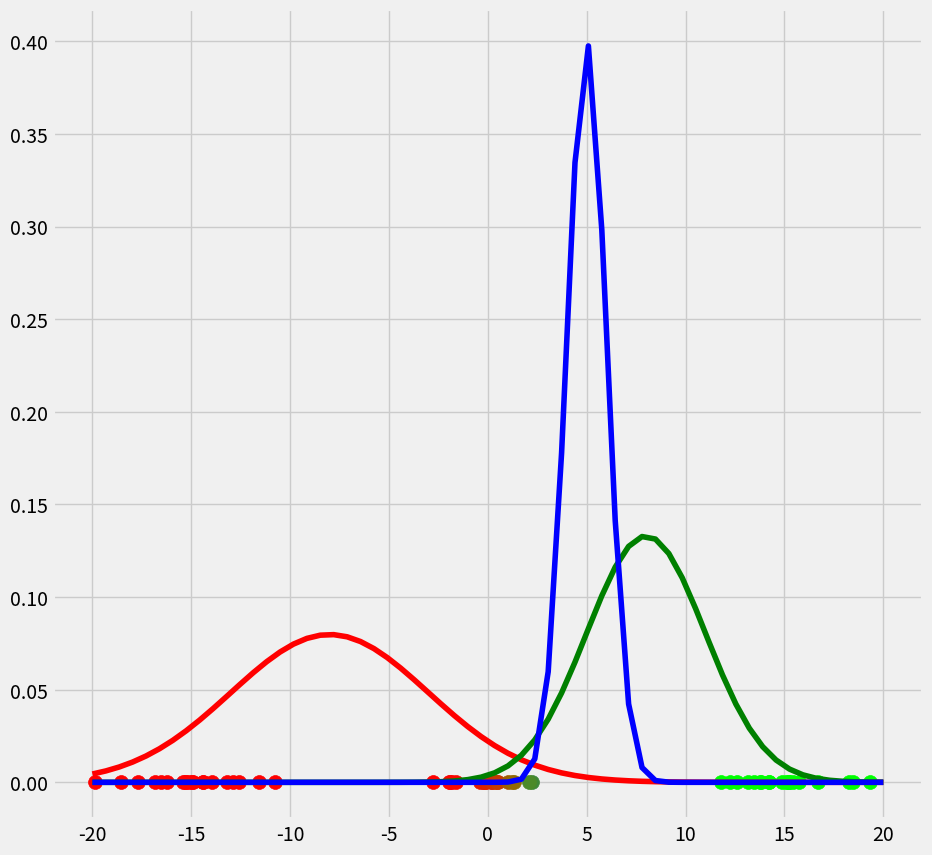
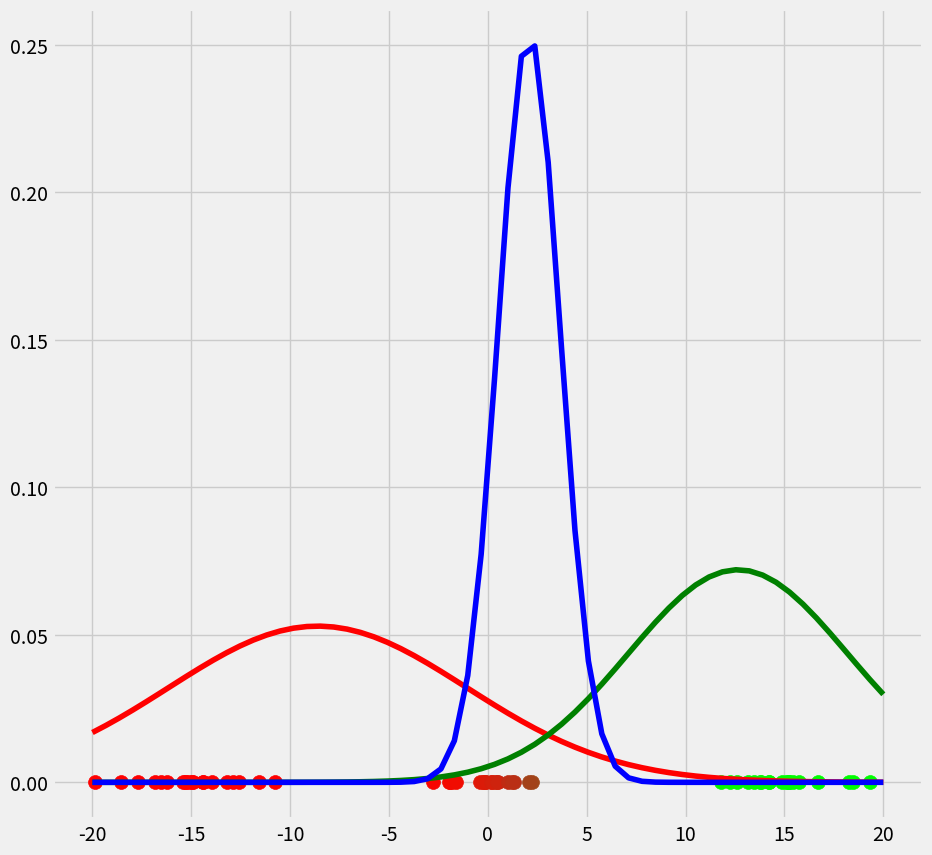
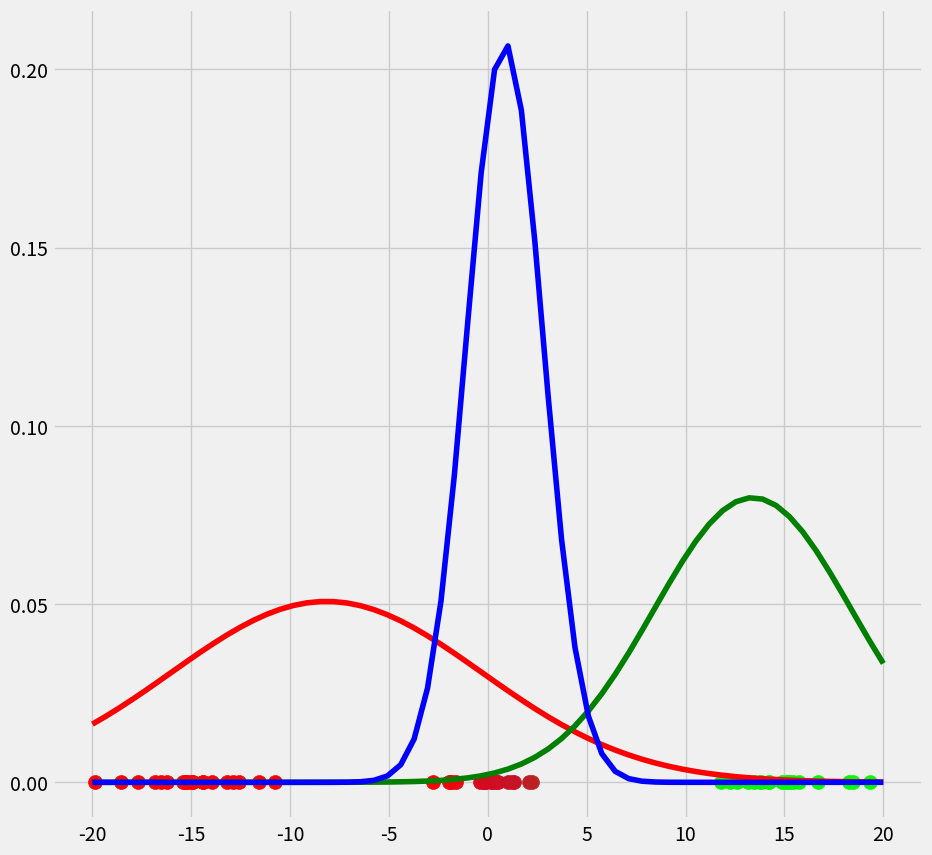
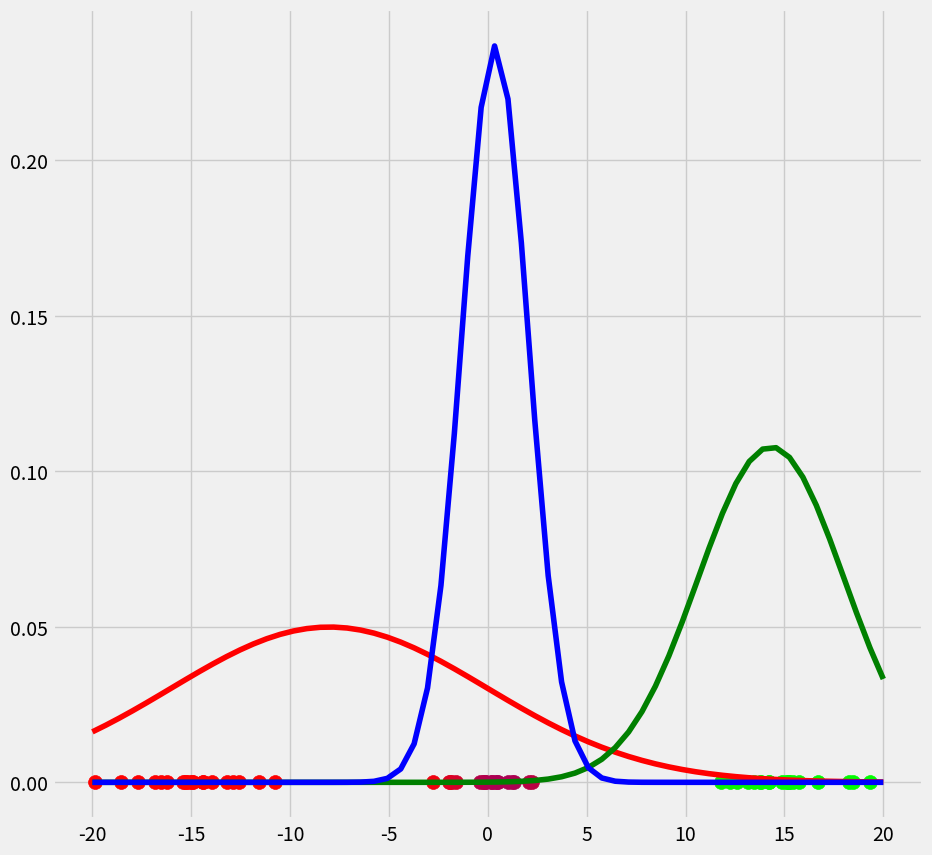
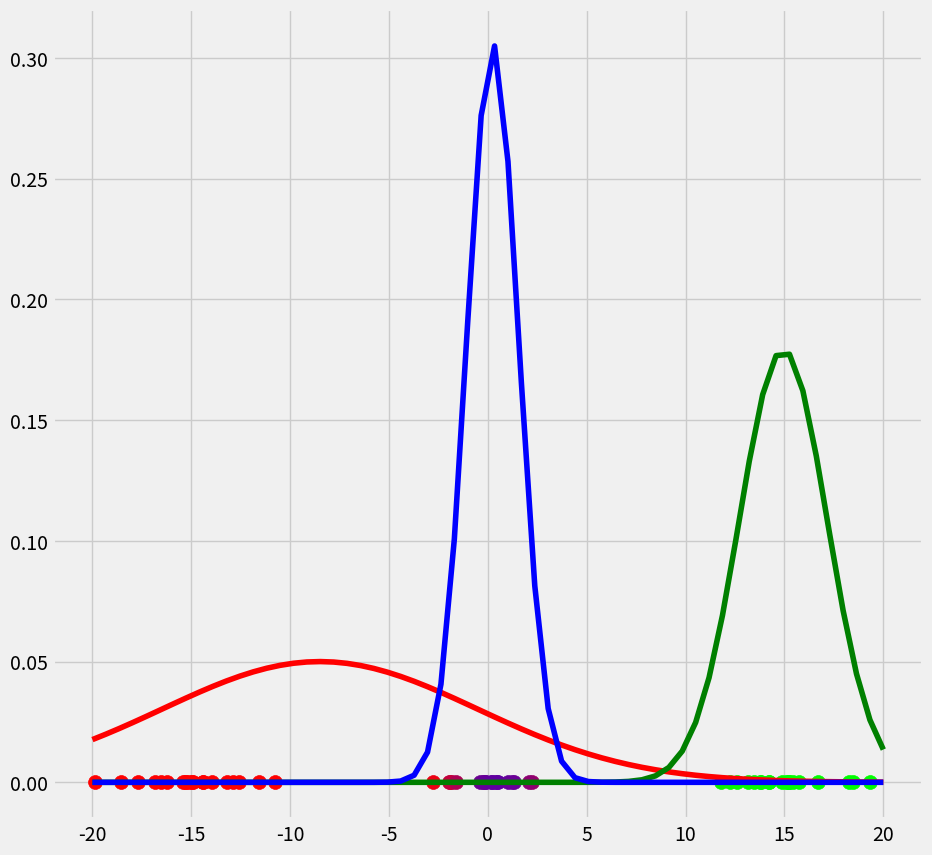
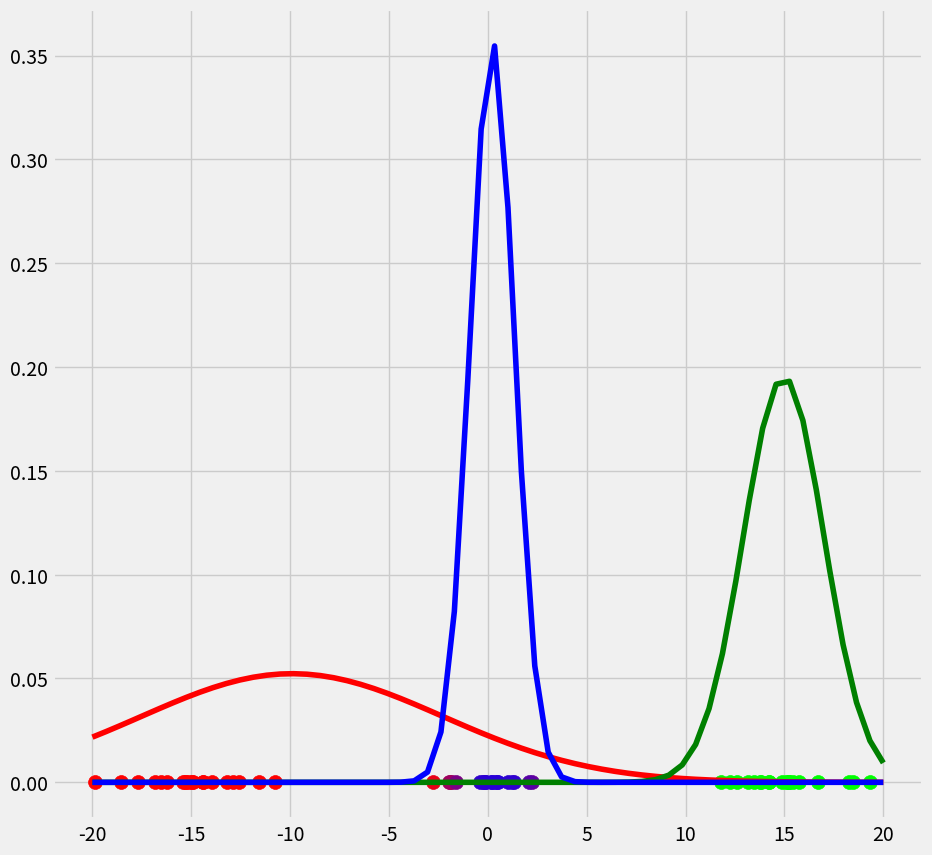
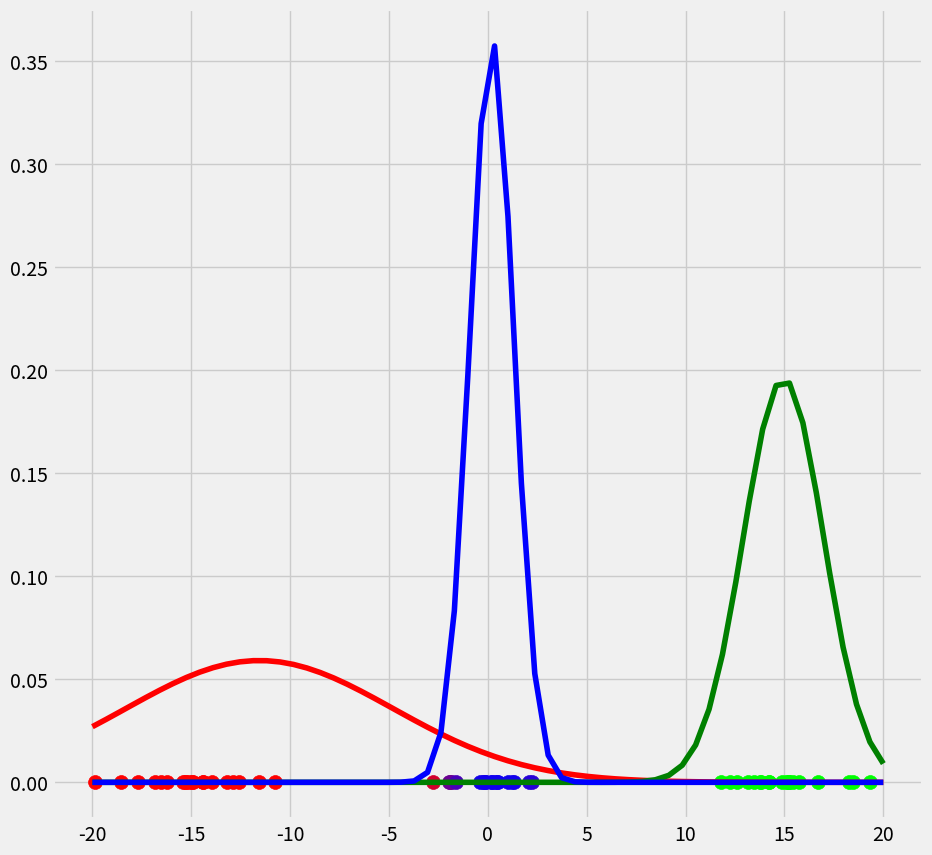
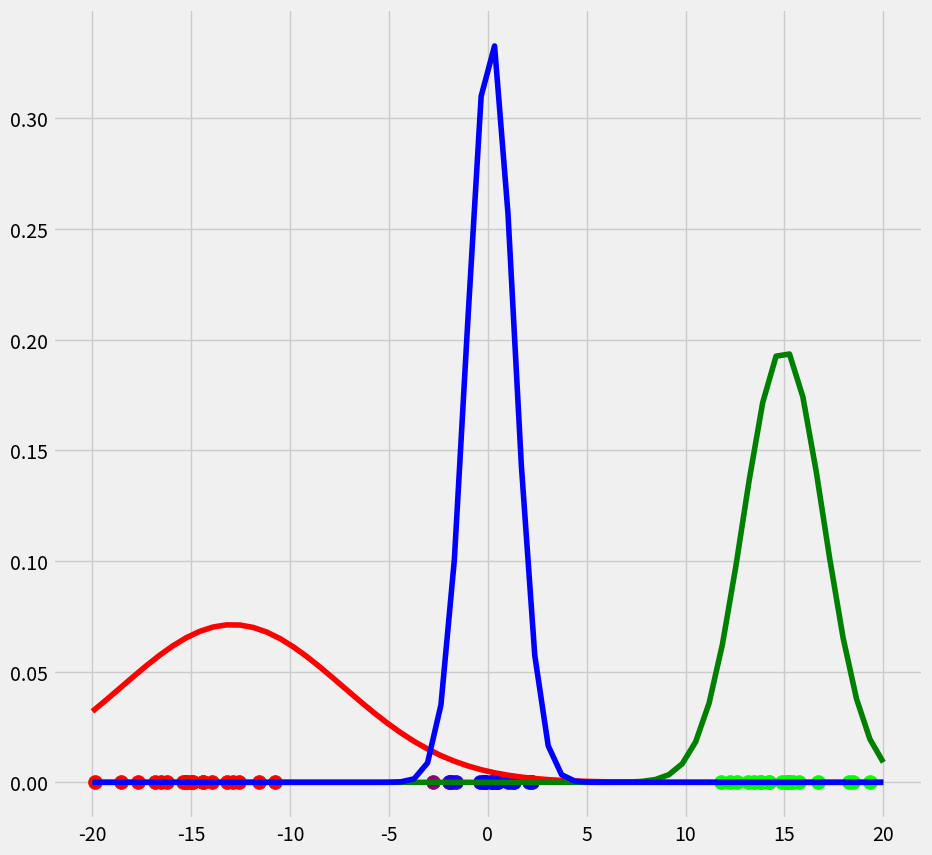
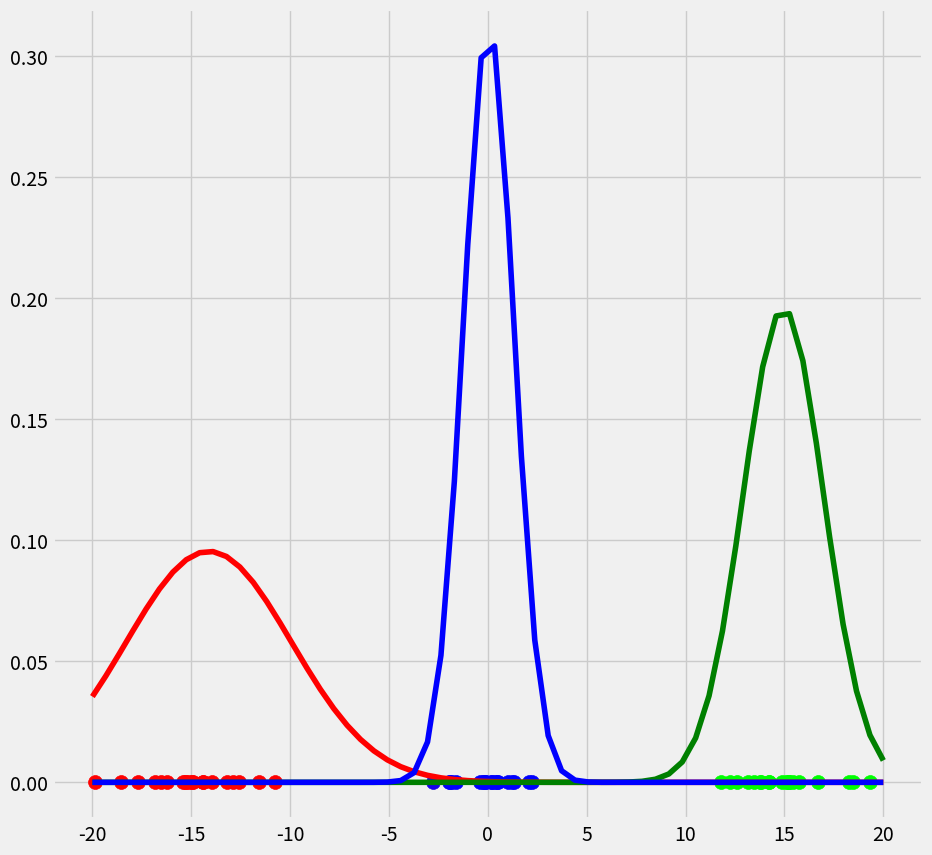
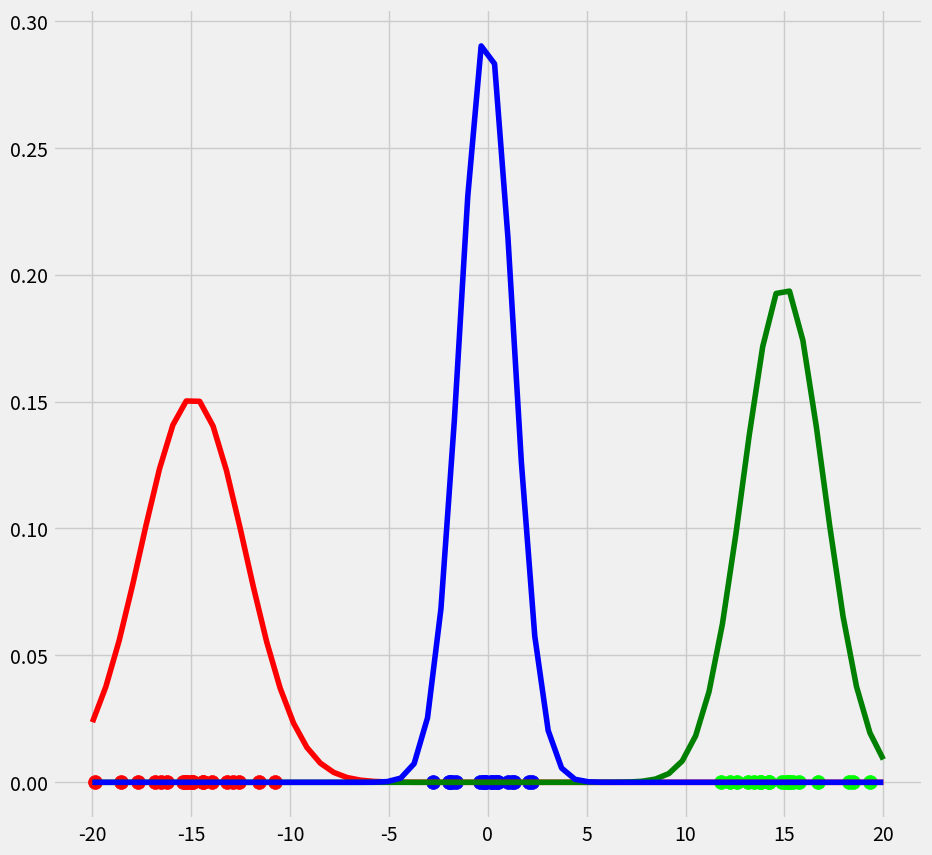

Write the Python code that produced these figures, in order.
# Módulos
import matplotlib.pyplot as plt
from matplotlib import style
style.use('fivethirtyeight')
import numpy as np  
from scipy.stats import norm
from math import sqrt
np.random.seed(0)

#################
# Gerando dados #
#################
X = np.linspace(-5,5,num=20)
X_1 = X*np.random.rand(len(X)) + 15 # Cluster 1
X_2 = X*np.random.rand(len(X)) - 15 # Cluster 2
X_3 = X*np.random.rand(len(X)) # Cluster 3
X_tot = np.stack((X_1,X_2,X_3)).flatten() # Combina os clusters em uma lista

########################
# Gaussian Mixtrure 1D #
########################

class GM1D:
    def __init__(self,X,iterations):
        self.iterations = iterations
        self.X = X
        self.mu = None # Médias
        self.pi = None # Pi's
        self.var = None # Variâncias

    def run(self):
        # Instacia randomicamente (eu escolhi) os valores de mu, pi e var
        self.mu = [-8, 8, 5]
        self.pi = [1/3, 1/3, 1/3]
        self.var = [25, 9, 1]

        for iter in range(self.iterations):

            ##########
            # E-Step #
            ##########

            r = np.zeros((len(self.X), 3)) # Matriz r para armazenar probabilidades 
            # Cálculo da probabilidade de um dado x_i pertencer a uma gaussiana g
            for c, g, p in zip(range(3), [norm(loc=self.mu[0], scale=sqrt(self.var[0])), 
                                          norm(loc=self.mu[1], scale=sqrt(self.var[1])),
                                          norm(loc=self.mu[2], scale=sqrt(self.var[2]))], self.pi):
                r[:,c] = p*g.pdf(self.X) # Probabilidade dos dados X_tot pertencerem à Gaussiana c 
            # Normalizar as probabilidades de tal forma que cada linha de r some igual a 1 e adicionar pesos (pi) para cada probabilidade
            for i in range(len(r)):
                r[i] = r[i] / (np.sum(r,axis=1)[i])  # Precisa do np.sum(pi) ???????

            # Plot dos dados
            fig = plt.figure(figsize=(10,10))
            ax0 = fig.add_subplot(111)
            for i in range(len(r)):
                ax0.scatter(self.X[i], 0, c=np.array([r[i][0],r[i][1],r[i][2]]), s=100)
            
            # Plot das Gaussianas
            for g, c in zip([norm(loc=self.mu[0], scale=sqrt(self.var[0])).pdf(np.linspace(-20,20,num=60).reshape(60,1)),
                             norm(loc=self.mu[1], scale=sqrt(self.var[1])).pdf(np.linspace(-20,20,num=60).reshape(60,1)),
                             norm(loc=self.mu[2], scale=sqrt(self.var[2])).pdf(np.linspace(-20,20,num=60).reshape(60,1))], 
                             ['r','g','b']):
                ax0.plot(np.linspace(-20,20,num=60),g,c=c)
            

            ##########
            # M-Step #
            ##########

            # Cálculo do m_c
            m_c = [0]*len(r[0])
            for c in range(len(r[0])):
                m = np.sum(r[:,c])
                m_c[c] = m # Cálculo de m_c para cada cluster
            
            # Cálculo do pi_c
            for k in range(len(m_c)):
                self.pi[k] = (m_c[k]/np.sum(m_c)) # Para cada cluster, calcular a fração de pontos que fazem parte do cluster
            
            # Cálculo de mu_c
            self.mu = np.sum(self.X.reshape(len(self.X),1)*r, axis=0)/m_c

            # Cálculo de var_c
            #var_c = [0]*len(r[0])
            for c in range(len(r[0])):
                #var_c[c] = (1/m_c[c])*np.dot(((np.array(r[:,c]).reshape(60,1))*(self.X.reshape(len(self.X),1)-self.mu[c])).T,(self.X.reshape(len(self.X),1)-self.mu[c]))

                for i in range(len(self.X)):
                    self.var[c] += r[i][c]*((self.X[i] - self.mu[c])**2)
                self.var[c] = self.var[c] / m_c[c]

            plt.show()

    
GM1D = GM1D(X_tot, 10)
GM1D.run()
            
        

